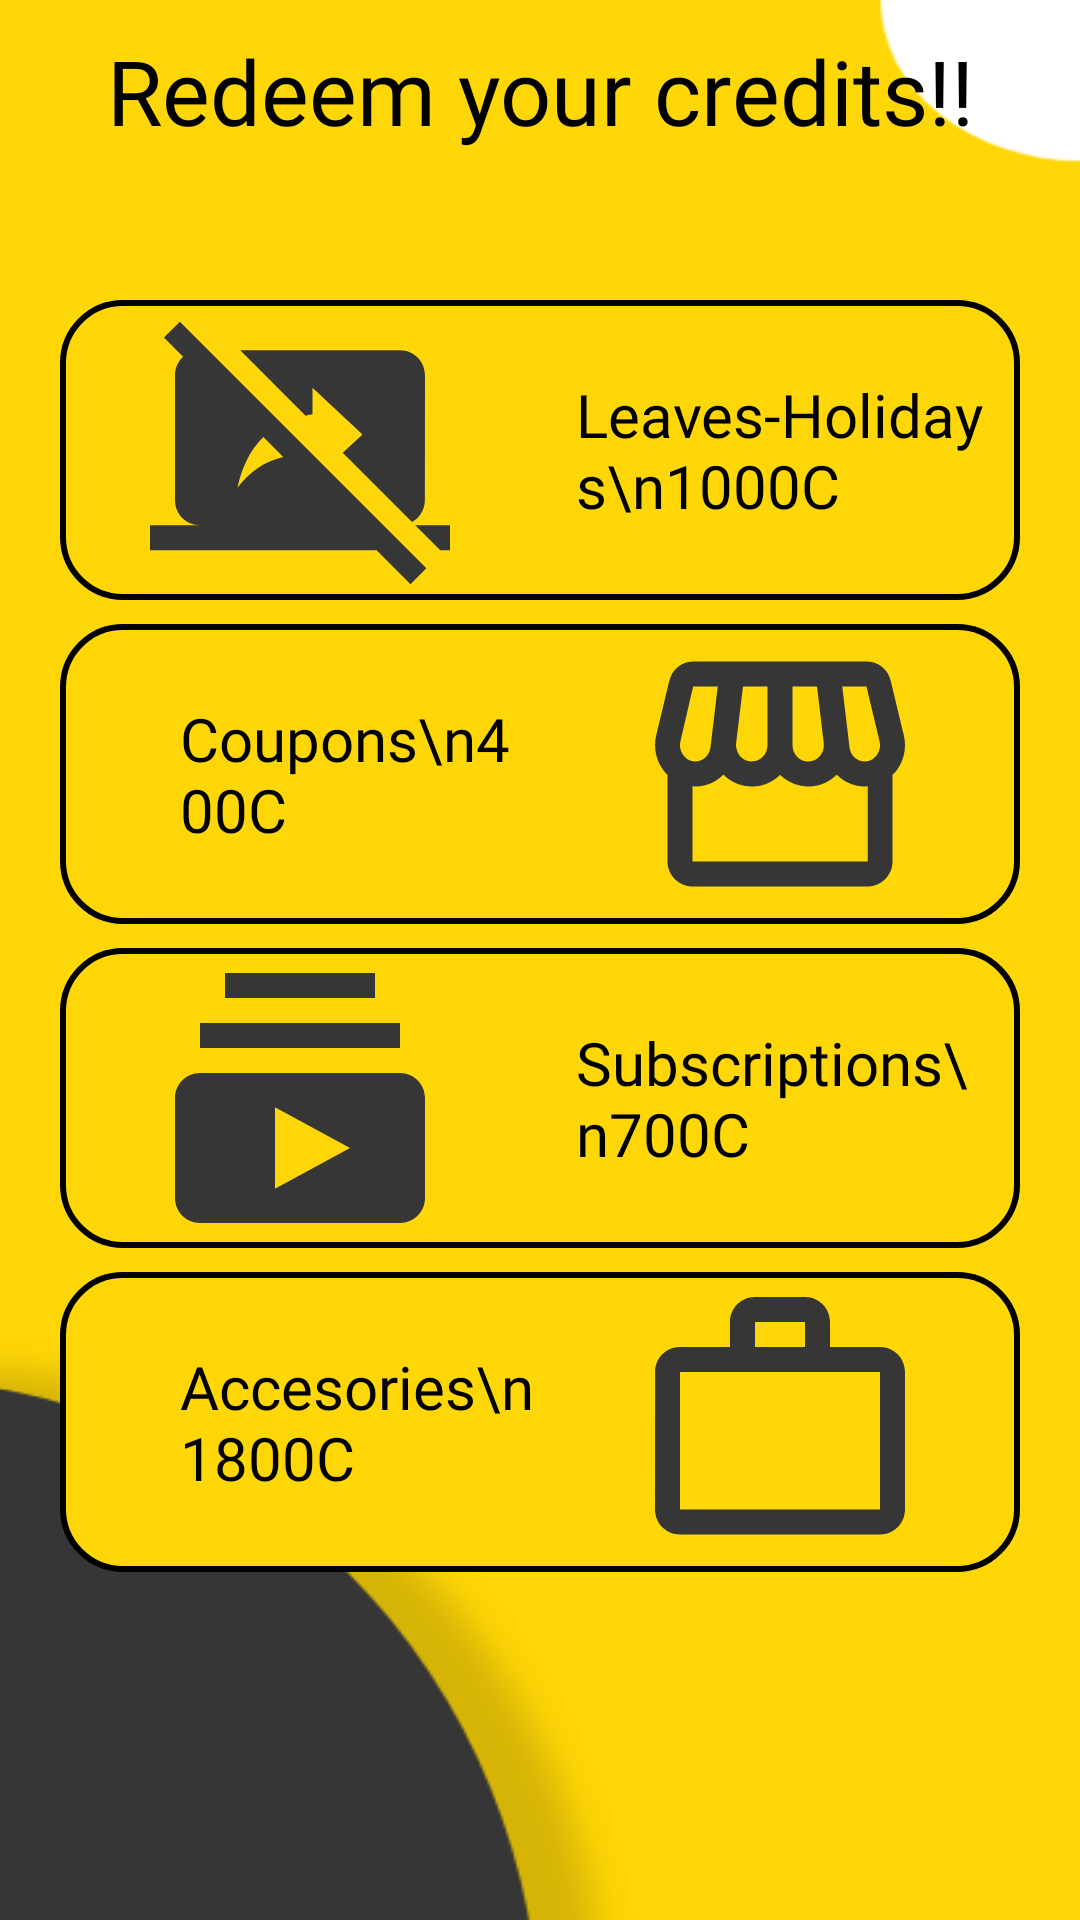

Reconstruct the res/layout file that produces this screen, plus the resources it refers to.
<!-- AndroidManifest.xml: application theme Theme.Productivity -->
<!-- res/layout/activity_redeem_credits_page.xml -->
<?xml version="1.0" encoding="utf-8"?>
<androidx.constraintlayout.widget.ConstraintLayout xmlns:android="http://schemas.android.com/apk/res/android"
    xmlns:app="http://schemas.android.com/apk/res-auto"
    xmlns:tools="http://schemas.android.com/tools"
    android:layout_width="match_parent"
    android:layout_height="match_parent"
    android:background="@drawable/viewissue2"
    tools:context=".RedeemCreditsPage">

    <LinearLayout
        android:layout_width="match_parent"
        android:layout_height="wrap_content"
        android:orientation="vertical"
        app:layout_constraintEnd_toEndOf="parent"
        app:layout_constraintStart_toStartOf="parent"
        app:layout_constraintTop_toTopOf="parent">

        <TextView

            android:id="@+id/textView15"
            android:layout_width="match_parent"
            android:layout_height="100dp"
            android:fontFamily="@font/nexabold"
            android:padding="10dp"

            android:text="Redeem your credits!!"
            android:textAlignment="center"
            android:textColor="@color/black"
            android:textSize="30dp" />

        <LinearLayout
            android:layout_width="match_parent"
            android:layout_height="match_parent"
            android:layout_marginLeft="20dp"
            android:layout_marginRight="20dp"
            android:background="@drawable/redeem_layout_border"
            android:onClick="onLeavesClick"
            android:orientation="horizontal">

            <ImageView
                android:id="@+id/imageView8"
                android:layout_width="100dp"
                android:layout_height="100dp"
                android:layout_marginHorizontal="30dp"
                android:background="@drawable/redeem1" />

            <TextView
                android:id="@+id/textView16"
                android:layout_width="wrap_content"
                android:layout_height="wrap_content"
                android:layout_gravity="center"
                android:layout_weight="1"
                android:fontFamily="@font/nexabold"
                android:padding="12dp"
                android:text="Leaves-Holidays\n1000C"
                android:textColor="@color/black"
                android:textSize="20dp" />
        </LinearLayout>

        <LinearLayout
            android:layout_width="match_parent"
            android:layout_height="match_parent"
            android:layout_marginLeft="20dp"
            android:layout_marginTop="8dp"
            android:layout_marginRight="20dp"
            android:background="@drawable/redeem_layout_border"
            android:onClick="onCouponsClick"
            android:orientation="horizontal">

            <TextView
                android:id="@+id/textView17"
                android:layout_width="wrap_content"
                android:layout_height="wrap_content"
                android:layout_gravity="center"
                android:layout_weight="1"
                android:fontFamily="@font/nexabold"
                android:paddingVertical="12dp"
                android:paddingLeft="40dp"
                android:text="Coupons\n400C"
                android:textColor="@color/black"
                android:textSize="20dp" />

            <ImageView
                android:id="@+id/imageView9"
                android:layout_width="100dp"
                android:layout_height="100dp"
                android:layout_marginHorizontal="30dp"
                android:background="@drawable/redeem2" />
        </LinearLayout>

        <LinearLayout
            android:layout_width="match_parent"
            android:layout_height="match_parent"
            android:layout_marginLeft="20dp"
            android:layout_marginTop="8dp"
            android:layout_marginRight="20dp"
            android:background="@drawable/redeem_layout_border"
            android:onClick="onSubClick"
            android:orientation="horizontal">

            <ImageView
                android:id="@+id/imageView10"
                android:layout_width="100dp"
                android:layout_height="100dp"
                android:layout_marginHorizontal="30dp"
                android:background="@drawable/redeem3" />

            <TextView
                android:id="@+id/textView18"
                android:layout_width="wrap_content"
                android:layout_height="wrap_content"
                android:layout_gravity="center"
                android:layout_weight="1"
                android:fontFamily="@font/nexabold"
                android:padding="12dp"
                android:text="Subscriptions\n700C"
                android:textColor="@color/black"
                android:textSize="20dp" />
        </LinearLayout>

        <LinearLayout
            android:layout_width="match_parent"
            android:layout_height="match_parent"
            android:layout_marginLeft="20dp"
            android:layout_marginTop="8dp"
            android:layout_marginRight="20dp"
            android:background="@drawable/redeem_layout_border"
            android:onClick="onAscClick"
            android:orientation="horizontal">

            <TextView
                android:id="@+id/textView19"
                android:layout_width="wrap_content"
                android:layout_height="wrap_content"
                android:layout_gravity="center"
                android:layout_weight="1"
                android:fontFamily="@font/nexabold"
                android:paddingVertical="12dp"
                android:paddingLeft="40dp"
                android:text="Accesories\n1800C"
                android:textColor="@color/black"
                android:textSize="20dp" />

            <ImageView
                android:id="@+id/imageView11"
                android:layout_width="100dp"
                android:layout_height="100dp"
                android:layout_marginHorizontal="30dp"
                android:background="@drawable/redeem4" />
        </LinearLayout>
    </LinearLayout>
</androidx.constraintlayout.widget.ConstraintLayout>
<!-- resources referenced by this layout -->
<resources>
  <color name="black">#FF000000</color>
  <!-- drawable redeem1 (drawable) -->
  <vector android:height="24dp" android:tint="#363636"
      android:viewportHeight="24" android:viewportWidth="24"
      android:width="24dp" xmlns:android="http://schemas.android.com/apk/res/android">
      <path android:fillColor="@android:color/white" android:pathData="M21.22,18.02l2,2L24,20.02v-2h-2.78zM21.99,16.02l0.01,-10c0,-1.11 -0.9,-2 -2,-2L7.22,4.02l5.23,5.23c0.18,-0.04 0.36,-0.07 0.55,-0.1L13,7.02l4,3.73 -1.58,1.47 5.54,5.54c0.61,-0.33 1.03,-0.99 1.03,-1.74zM2.39,1.73L1.11,3l1.54,1.54c-0.4,0.36 -0.65,0.89 -0.65,1.48v10c0,1.1 0.89,2 2,2L0,18.02v2h18.13l2.71,2.71 1.27,-1.27L2.39,1.73zM7,15.02c0.31,-1.48 0.92,-2.95 2.07,-4.06l1.59,1.59c-1.54,0.38 -2.7,1.18 -3.66,2.47z"/>
  </vector>
  <!-- drawable redeem3 (drawable) -->
  <vector android:height="24dp" android:tint="#363636"
      android:viewportHeight="24" android:viewportWidth="24"
      android:width="24dp" xmlns:android="http://schemas.android.com/apk/res/android">
      <path android:fillColor="@android:color/white" android:pathData="M20,8L4,8L4,6h16v2zM18,2L6,2v2h12L18,2zM22,12v8c0,1.1 -0.9,2 -2,2L4,22c-1.1,0 -2,-0.9 -2,-2v-8c0,-1.1 0.9,-2 2,-2h16c1.1,0 2,0.9 2,2zM16,16l-6,-3.27v6.53L16,16z"/>
  </vector>
  <!-- drawable redeem4 (drawable) -->
  <vector android:height="24dp" android:tint="#363636"
      android:viewportHeight="24" android:viewportWidth="24"
      android:width="24dp" xmlns:android="http://schemas.android.com/apk/res/android">
      <path android:fillColor="@android:color/white"
          android:fillType="evenOdd" android:pathData="M14,6L14,4h-4v2h4zM4,8v11h16L20,8L4,8zM20,6c1.11,0 2,0.89 2,2v11c0,1.11 -0.89,2 -2,2L4,21c-1.11,0 -2,-0.89 -2,-2l0.01,-11c0,-1.11 0.88,-2 1.99,-2h4L8,4c0,-1.11 0.89,-2 2,-2h4c1.11,0 2,0.89 2,2v2h4z"/>
  </vector>
  <!-- drawable redeem_layout_border (drawable) -->
  <?xml version="1.0" encoding="utf-8"?>
  <shape android:shape="rectangle" xmlns:android="http://schemas.android.com/apk/res/android">
      <corners android:radius="20dp"/>
      <stroke android:width="2dp"/>
      <solid android:color="#ffd706"/>
  </shape>
  <style name="Theme.Productivity" parent="Theme.MaterialComponents.Light.NoActionBar.Bridge">
          
          <item name="colorPrimary">@color/purple_500</item>
          <item name="colorPrimaryVariant">@color/lBlack</item>
          <item name="colorOnPrimary">@color/white</item>
          
          <item name="colorSecondary">@color/teal_200</item>
          <item name="colorSecondaryVariant">@color/teal_700</item>
          <item name="colorOnSecondary">@color/black</item>
          
          <item name="android:statusBarColor" tools:targetApi="l">?attr/colorPrimaryVariant</item>
          
          <item name="colorBackgroundFloating">
              #ffd706</item>
      </style>
  <color name="purple_500">#FF6200EE</color>
  <color name="lBlack">#363636</color>
  <color name="white">#FFFFFFFF</color>FFD706
  <color name="teal_200">#FF03DAC5</color>
  <color name="teal_700">#FF018786</color>
</resources>
